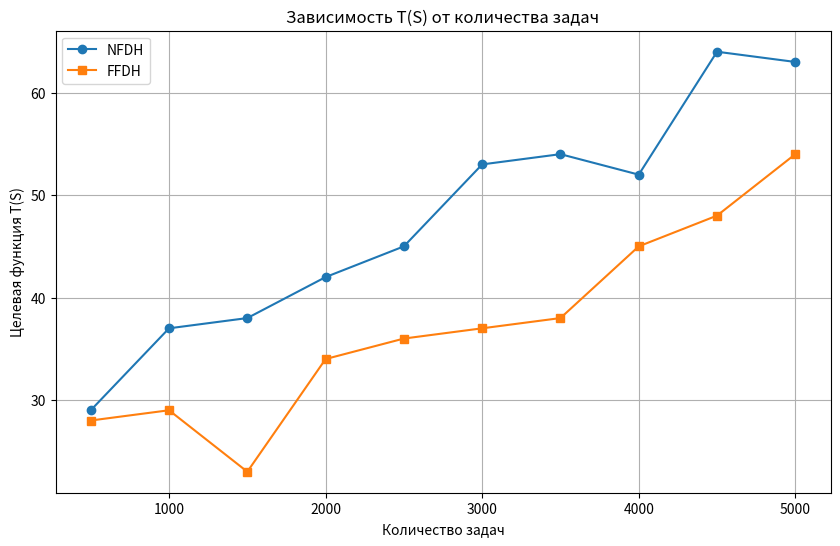

Write the Python code that produced this figure.
import random
import time

import matplotlib.pyplot as plt


# Генерация задач в виде кортежей (rj, tj)
def generate_tasks(num_tasks, n_machines):
    tasks = []
    for _ in range(num_tasks):
        rj = random.randint(1, n_machines)  # Количество необходимых машин для задачи
        tj = random.randint(1, 10)  # Время выполнения задачи (от 1 до 10)
        tasks.append((rj, tj))  # Каждая задача — это кортеж (rj, tj)
    return tasks

# Случайное распределение задач по контейнерам
def rnd(tasks, n_machines):
    containers = []
    for task in tasks:
        placed = False
        if containers:
            random_container = random.choice(containers)
            if sum(t[0] for t in random_container) + task[0] <= n_machines:
                random_container.append(task)
                placed = True
        if not placed:
            containers.append([task])
    return containers

# Алгоритм FFD (First-Fit Decreasing) для упаковки задач в контейнеры
def ffd(tasks, n_machines):
    # Задачи сортируются по убыванию количества машин (r_j)
    sorted_tasks = sorted(tasks, key=lambda x: x[0], reverse=True)
    
    containers = []  # Список для контейнеров

    # Проход по всем задачам
    for task in sorted_tasks:
        placed = False
        # Ищем первый контейнер, в который поместится текущая задача
        for container in containers:
            if sum([t[0] for t in container]) + task[0] <= n_machines:
                container.append(task)
                placed = True
                break

        # Если задачу некуда добавить, создаем новый контейнер
        if not placed:
            containers.append([task])

    return containers

# Алгоритм FFDH для минимизации количества машин с возвратом к началу
def ffdh(containers, n_machines):
    machines = [[] for _ in range(n_machines)]  # Инициализация всех машин
    machine_idx = 0  # Индекс текущей машины
    for container in containers:
        placed = False
        for i in range(n_machines):
            # Пытаемся разместить контейнер в первую машину, где есть место
            idx = (machine_idx + i) % n_machines  # Возврат к началу, если машины заканчиваются
            if sum(task[0] for task in machines[idx]) + sum(task[0] for task in container) <= n_machines:
                machines[idx].extend(container)
                placed = True
                break
        if not placed:
            # Если контейнер не помещается, добавляем в первую машину и увеличиваем целевую функцию
            machines[machine_idx].extend(container)
            machine_idx = (machine_idx + 1) % n_machines  # Переходим к следующей машине
    return machines

# Алгоритм NFDH для минимизации количества машин с возвратом к началу
def nfdh(containers, n_machines):
    machines = [[] for _ in range(n_machines)]  # Инициализация всех машин
    current_machine_idx = 0
    for container in containers:
        # Если контейнер помещается в текущую машину
        if sum(task[0] for task in machines[current_machine_idx]) + sum(task[0] for task in container) <= n_machines:
            machines[current_machine_idx].extend(container)
        else:
            # Если не помещается, переходим к следующей машине (с возвратом к началу)
            current_machine_idx = (current_machine_idx + 1) % n_machines
            machines[current_machine_idx].extend(container)
    return machines

# Функция для подсчета целевой функции T(S) — максимальное время выполнения среди всех машин
def objective_function(schedule):
    return max([sum([task[1] for task in machine]) for machine in schedule])

# Функция для построения графика зависимости T(S) от количества задач
def plot_experiment():
    task_sizes = range(500, 5500, 500)  # Количество задач от 500 до 5000 с шагом 500
    n_machines = 1024  # Количество машин

    t_nfdh = []
    t_ffdh = []

    # Проход по количеству задач
    for num_tasks in task_sizes:
        # Генерация задач
        tasks = generate_tasks(num_tasks, n_machines)

        # Упаковка задач по контейнерам
        f_containers = ffd(tasks, n_machines)
        r_containers = rnd(tasks, n_machines)

        # Применение NFDH
        nfdh_schedule = nfdh(r_containers, n_machines)
        nfdh_T = objective_function(nfdh_schedule)
        t_nfdh.append(nfdh_T)

        # Применение FFDH
        ffdh_schedule = ffdh(f_containers, n_machines)
        ffdh_T = objective_function(ffdh_schedule)
        t_ffdh.append(ffdh_T)

    # Построение графика
    plt.figure(figsize=(10, 6))
    plt.plot(task_sizes, t_nfdh, label="NFDH", marker='o')
    plt.plot(task_sizes, t_ffdh, label="FFDH", marker='s')
    plt.xlabel("Количество задач")
    plt.ylabel("Целевая функция T(S)")
    plt.title("Зависимость T(S) от количества задач")
    plt.legend()
    plt.grid(True)
    plt.show()

# Запуск эксперимента
if __name__ == "__main__":
    plot_experiment()
